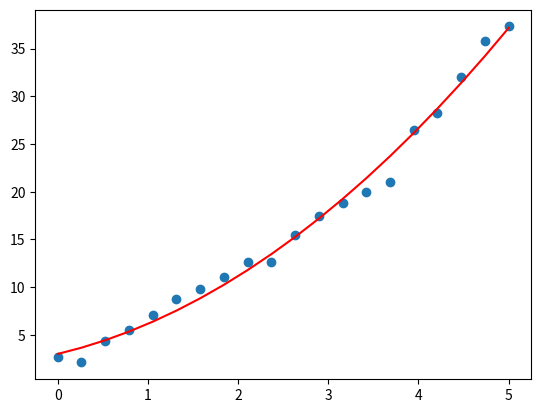

Write the Python code that produced this figure.
import numpy as np
import matplotlib.pyplot as plt


def generate_x_y(n):
    e = np.random.normal(0, 1, n)
    x = np.linspace(0, 5, n)
    y = 2 * x + 3 + e
    return x, y


n = 10
x, y = generate_x_y(n)

"""
a = (n∑xy - ∑y∑x)/n∑x2 - (∑x)2
b = (∑y - a∑x)/n
"""
a = (n * sum(x * y) - sum(x) * sum(y)) / (n * sum(np.square(x)) - (sum(x)) ** 2)
b = (sum(y) - a * sum(x)) / n
print('y = ', a, 'x + ', b)
plt.plot(x, a * x + b, color='red')
plt.scatter(x, y)
plt.savefig('linear')
plt.show()
plt.close()

X = []
Y = []
for n in range(10, 50):
    x, y = generate_x_y(n)
    a = (n * sum(x * y) - sum(x) * sum(y)) / (n * sum(np.square(x)) - (sum(x)) ** 2)
    b = (sum(y) - a * sum(x)) / n
    e = sum((a*x+b-y) ** 2) / n
    X.append(n)
    Y.append(e)

plt.scatter(X, Y)
plt.show()
plt.savefig('error')
plt.close()

# part 2
n = 20
x = np.linspace(0, 5, n)
e = np.random.normal(0, 1, n)
y = x ** 2 + 2 * x + 3 + e
M = np.array([[sum(x ** 4), sum(x ** 3), sum(x ** 2)],
              [sum(x ** 3), sum(x ** 2), sum(x)],
              [sum(x ** 2), sum(x), n]])
S = np.array([sum(x ** 2 * y), sum(x * y), sum(y)])
M = np.matrix(M)
U = np.linalg.inv(M).dot(S)
a, b, c = U[0, 0], U[0, 1], U[0, 2]
print('y = ', a, 'x^2 + ', b, 'x + ', c)
plt.scatter(x, y)
plt.plot(x, a*x**2 + b*x + c, color='red')
plt.savefig('quadratic')
plt.show()
